Image classification data set "dataset_caneca" (pitherduarte/fastcamp-dados-sinteticos-blender on GitHub). Class labels (4): empty, full, half full, mostly empty.

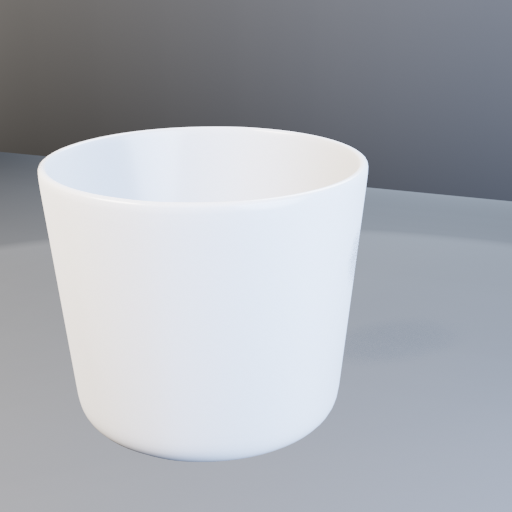
Label: empty

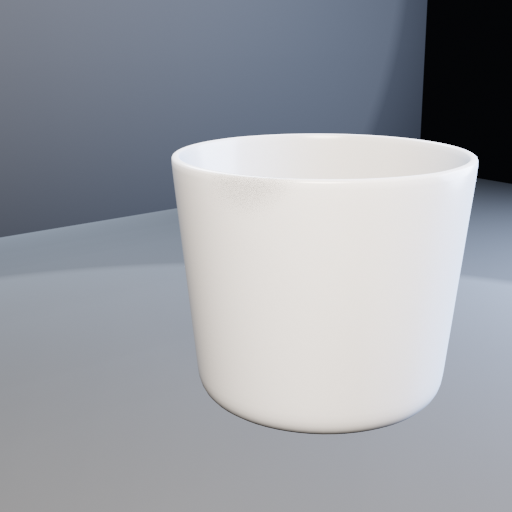
Label: half full

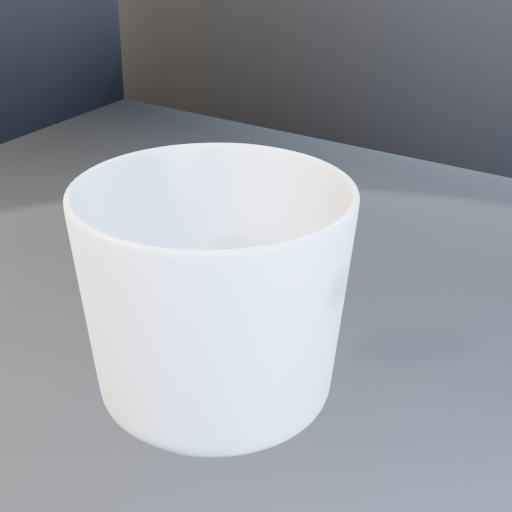
Label: half full

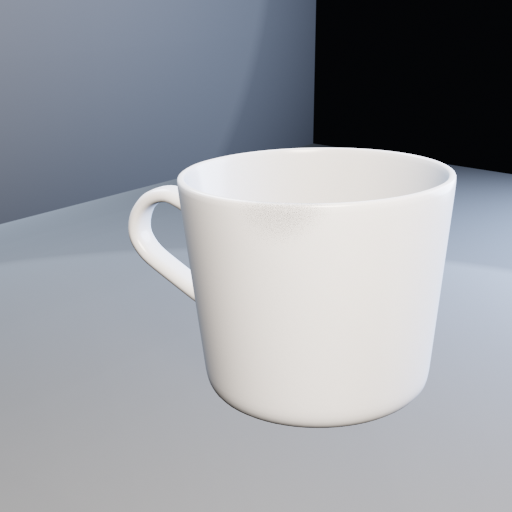
Label: empty

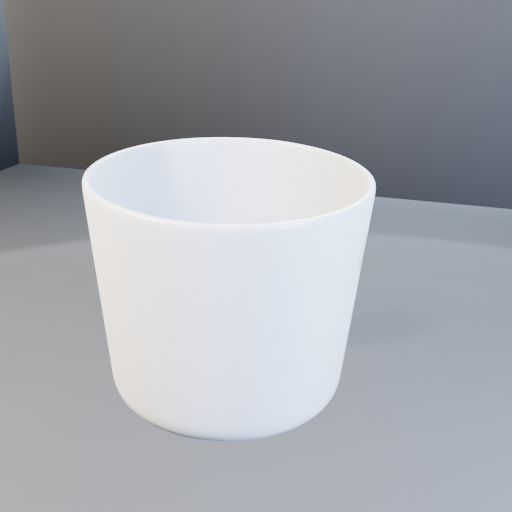
Label: mostly empty

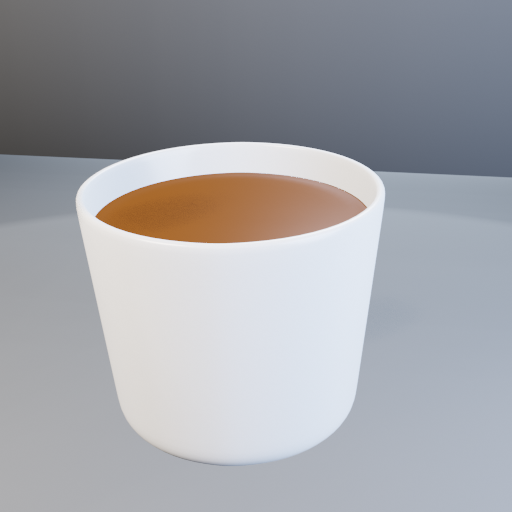
Label: full
